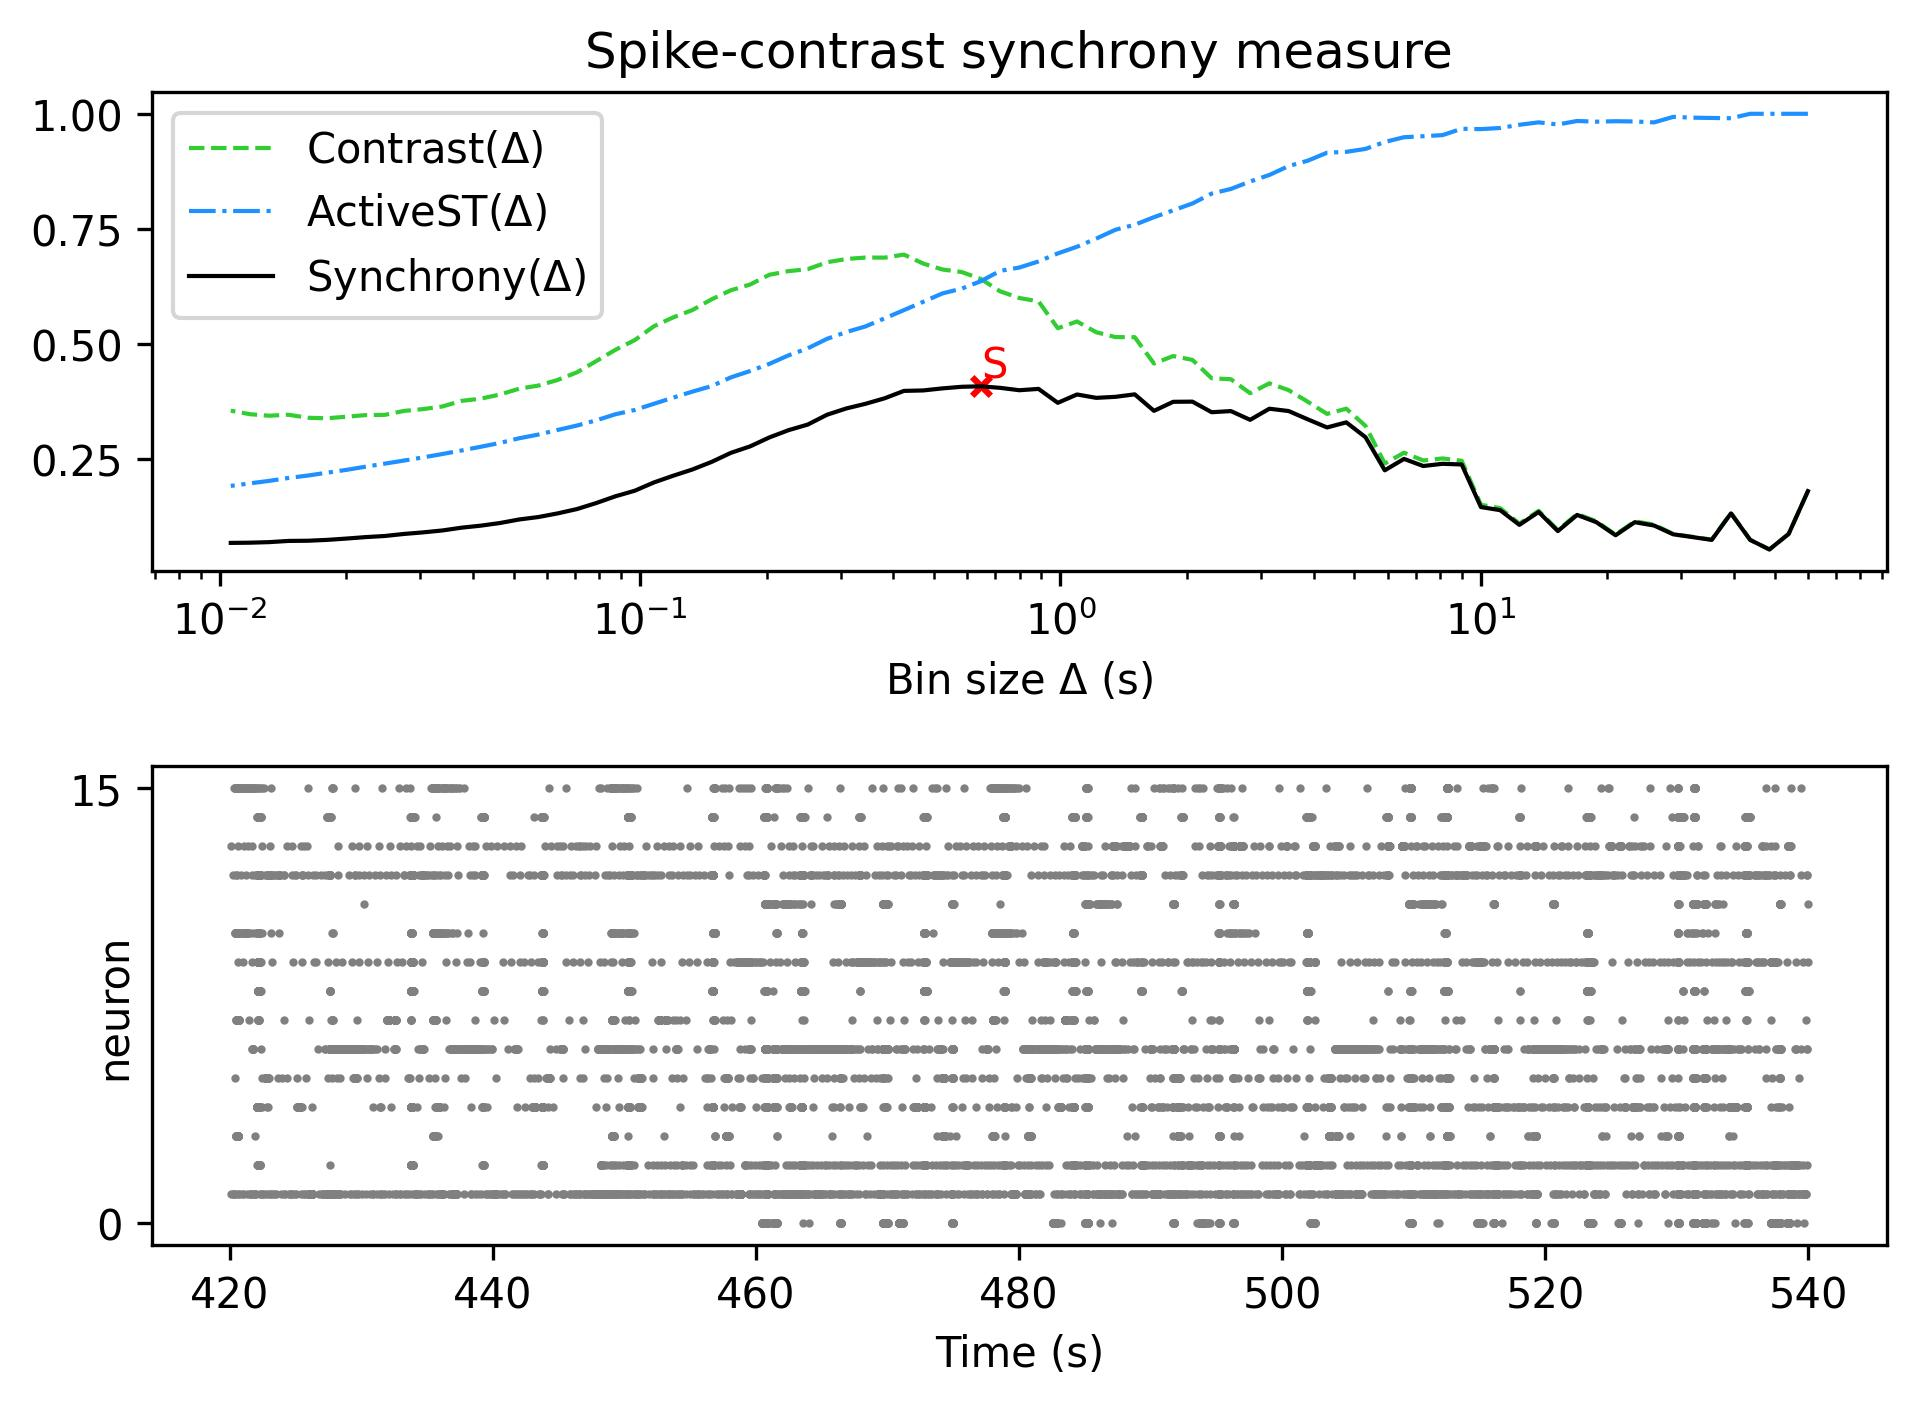

The table this chart was drawn from, first rows:
, Spike-contrast (60.0 s), Spike-contrast (54.0 s), Spike-contrast (48.6 s), Spike-contrast (43.74 s), Spike-contrast (39.366 s), Spike-contrast (35.429 s), Spike-contrast (31.886 s), Spike-contrast (28.698 s), Spike-contrast (25.828 s), Spike-contrast (23.245 s), Spike-contrast (20.921 s), Spike-contrast (18.829 s), Spike-contrast (16.946 s), Spike-contrast (15.251 s), Spike-contrast (13.726 s), Spike-contrast (12.353 s), Spike-contrast (11.118 s), Spike-contrast (10.006 s), Spike-contrast (9.006 s), Spike-contrast (8.105 s), Spike-contrast (7.295 s), Spike-contrast (6.565 s), Spike-contrast (5.909 s)
0, 0.1805, 0.08767, 0.05391, 0.07465, 0.1323, 0.0747, 0.08084, 0.08684, 0.1059, 0.1132, 0.08481, 0.1132, 0.1289, 0.09384, 0.1353, 0.1074, 0.1393, 0.146, 0.2385, 0.24, 0.2351, 0.2506, 0.2258
